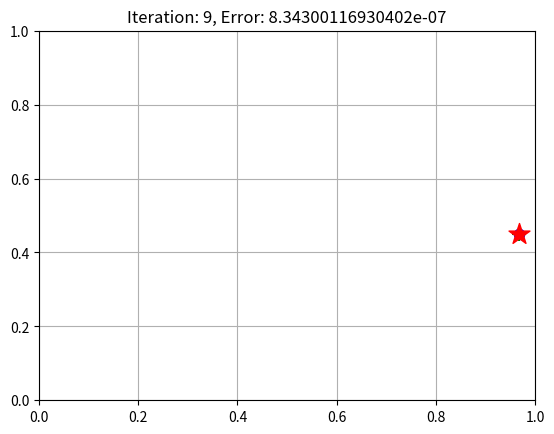

Write the Python code that produced this figure.
import numpy as np
import matplotlib.pyplot as plt
from scipy.spatial import distance

particle_dim = 2 #粒子維度
particle_num = 10 #粒子數
goal = np.random.rand(particle_dim) #目標
particles = np.random.rand(particle_num,particle_dim) #粒子

#init
plt.scatter(particles[:,0],particles[:,1],color='b',s=50,alpha=0.3,marker='o')#畫初始粒子
plt.scatter(goal[0],goal[1],color='r',s=250,alpha=1.0,marker='*')#畫目標

dst_min = 100#隨機設一較大去比較 距離
min_ind = 100#隨機設一較大去比較 index

for i in range(particle_num):#逐一比較粒子目標距離
    if distance.euclidean(goal,particles[i,:]) < dst_min:#距離小於最小距離
        dst_min = distance.euclidean(goal,particles[i,:])#設距離為最小距離
        min_ind = i#設index為最小距離index

min_p = particles[min_ind,:]#最小距離的粒子

plt.scatter(particles[min_ind,0],particles[min_ind,1],color='g',s=100,alpha=1,marker='+')#畫最小距離的粒子

p_error = dst_min #歷代error最小距離
error = dst_min #error 是最小距離

plt.xlim(0,1)#x軸上下限
plt.ylim(0,1)#y軸上下限
plt.grid()#畫格子
plt.show()#顯示畫
plt.pause(0.2)#sleep 0.2

for i in range(10):#迭代
    plt.clf()#清理畫面
    particles = np.zeros((10,2))#清空粒子
    #重設粒子
    particles[:,0]=np.random.uniform(min_p[0]-p_error,min_p[0]+p_error,particle_num)#沿者最小距離的粒子x附近隨機設粒子
    particles[:,1]=np.random.uniform(min_p[1]-p_error,min_p[1]+p_error,particle_num)#沿者最小距離的粒子y附近隨機設粒子
    plt.scatter(particles[:,0],particles[:,1],color='b',s=50,alpha=0.3,marker='o')#畫粒子
    
    for j in range(particle_num):#逐一比較粒子目標距離
        if distance.euclidean(goal,particles[j,:]) < dst_min:#距離小於最小距離
            dst_min = distance.euclidean(goal,particles[j,:])#設距離為最小距離
            min_ind = j#設index為最小距離index
            
    error = dst_min#error 是最小距離
    
    if error < p_error:#本次error小於歷代error最小距離
        p_error = error#取代歷代error
        min_p = particles[min_ind,:]#設置最小距離的粒子

    plt.scatter(min_p[0],min_p[1],color='g',s=100,alpha=1,marker='+')#畫最小距離的粒子
    plt.scatter(goal[0],goal[1],color='r',s=250,alpha=1.0,marker='*')#畫目標
   
    plt.title('Iteration: ' + str(i) + ', Error: ' + str(error))#畫標題
    plt.xlim(0,1)#x軸上下限
    plt.ylim(0,1)#y軸上下限
    plt.grid()#畫格子
    plt.show()#顯示畫
    plt.pause(0.2)#sleep 0.2